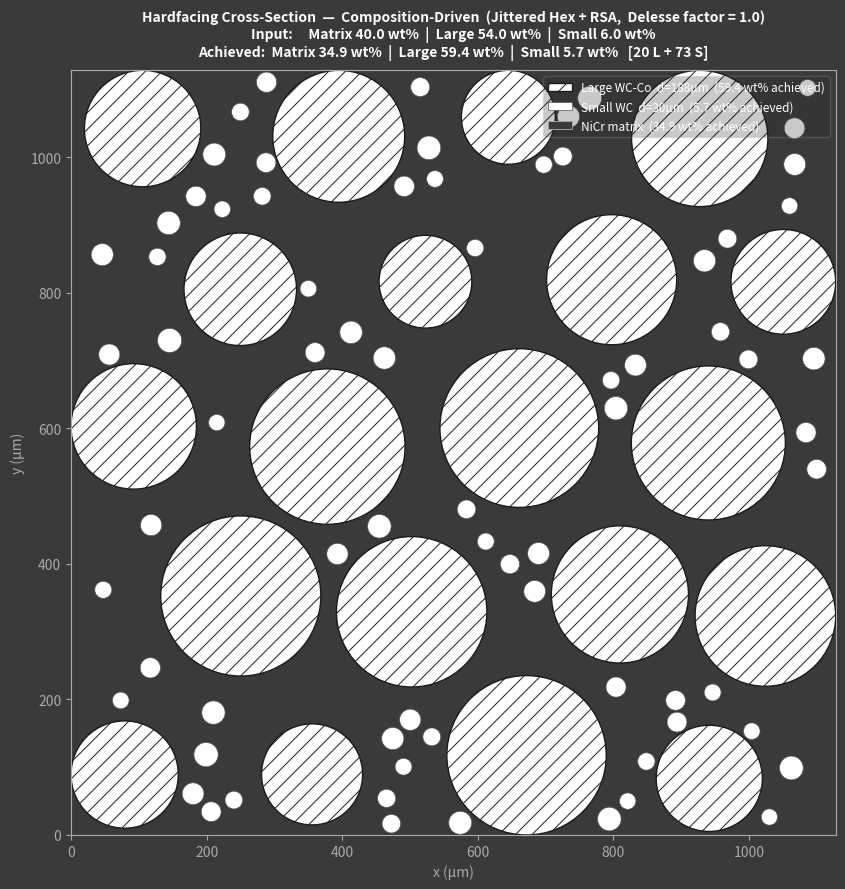

Here is the Python script that generated this plot:
"""
Composition-Driven 2D Hardfacing Cross-Section Visualizer
===========================================================
All composition inputs are in WEIGHT PERCENT.
Stereology: Delesse's Law (VOL_TO_AREA_FACTOR = 1.0 by default) — correct
for polished metallographic cross-sections. The 2D area fraction of a phase
in a random polished plane equals its 3D volume fraction.

Placement strategy
------------------
  Large particles : Jittered hexagonal grid. Grid spacing is solved
    analytically from the target area fraction, guaranteeing the target
    is met at any density. Random jitter (JITTER_FRACTION) makes the
    layout look like a real cross-section rather than a crystal.

  Small particles : Random sequential adsorption (RSA) in the gaps left
    by the large particles.

Visual style
------------
  Background   : Dark grey (represents NiCr matrix, like backscatter SEM)
  Large WC-Co  : White fill with diagonal hatch lines (grain contrast)
  Small WC     : Solid white (bright phase, fine particles)

Edit the INPUTS block and run.
"""

import numpy as np
import matplotlib
import matplotlib.pyplot as plt
import matplotlib.patches as mpatches
from matplotlib.patches import Circle
import random


# ── INPUTS (all composition in wt%) ──────────────────────────────────────────

# Total blend weight fractions — must sum to 1.0
WT_MATRIX_TOTAL      = 0.40    # wt% NiCr matrix  in the full blend
WT_LARGE_TOTAL       = 0.90*(1-WT_MATRIX_TOTAL)    # wt% large WC-Co  in the full blend
WT_SMALL_TOTAL       = 0.10*(1-WT_MATRIX_TOTAL)    # wt% small WC     in the full blend

# Component densities (g/cm³)
RHO_MATRIX           = 8     # NiCrSiB self-fluxing alloy (NI40 ≈ 8.2–8.5)
RHO_LARGE            = 14.9     # WC-6Co sintered  (WOKA 50512)
RHO_SMALL            = 16.5     # spherical WC fines

# Particle sizes (µm)
D_LARGE_MEAN         = 188.0    # WOKA 50512 median diameter
D_LARGE_SPREAD       = 0.3     # ±20% size variation (uniform)
D_SMALL_MEAN         = 30.0     # small WC fines median
D_SMALL_SPREAD       = 0.2     # ±30% size variation (uniform)

# Stereological conversion factor
# 1.0 = Delesse's Law (correct for polished cross-sections)
# 2/3 = thin-section approximation (conservative)
VOL_TO_AREA_FACTOR   = 1.0

# Window
WINDOW_HEIGHT_IN_LARGE_DIAMETERS = 6
WINDOW_ASPECT        = 1.0      # width / height

# Placement — large particles (jittered hex grid)
JITTER_FRACTION      = 0.5     # 0 = crystalline | 0.5 = fully random
                                 # 0.35–0.45 looks most realistic

# Placement — small particles (RSA)
SMALL_SPACING        = 0.1     # extra gap between smalls (fraction of r_S mean)
LARGE_SMALL_GAP      = 0.1     # extra gap large-to-small  (fraction of r_S mean)
MAX_TRIES_SMALL      = 8000

RANDOM_SEED          = 4

# ── VISUAL STYLE ─────────────────────────────────────────────────────────────

MATRIX_BG_COLOR      = "#3A3A3A"   # dark grey background  — NiCr matrix

LARGE_FACE_COLOR     = "white"     # large particle fill
LARGE_EDGE_COLOR     = "#1A1A1A"   # large particle outline (near-black)
LARGE_HATCH          = "//"        # diagonal hatch lines
LARGE_HATCH_LW       = 0.7        # hatch line width (points)
LARGE_EDGE_LW        = 1.0         # outline line width

SMALL_FACE_COLOR     = "white"     # small particle fill  (solid white)
SMALL_EDGE_COLOR     = "#555555"   # small particle outline (mid-grey so it
                                   #   reads as distinct from large)
SMALL_EDGE_LW        = 0.5

TITLE_COLOR          = "white"
AXIS_COLOR           = "#AAAAAA"
DPI                  = 150


# ── DERIVED CONSTANTS ─────────────────────────────────────────────────────────

random.seed(RANDOM_SEED)
np.random.seed(RANDOM_SEED)

_wt_sum = WT_MATRIX_TOTAL + WT_LARGE_TOTAL + WT_SMALL_TOTAL
assert abs(_wt_sum - 1.0) < 1e-5, \
    f"Weight fractions must sum to 1.0 (got {_wt_sum:.6f})"

R_L_MEAN    = D_LARGE_MEAN / 2.0
R_S_MEAN    = D_SMALL_MEAN / 2.0
WINDOW_H    = WINDOW_HEIGHT_IN_LARGE_DIAMETERS * D_LARGE_MEAN
WINDOW_W    = WINDOW_H * WINDOW_ASPECT
WINDOW_AREA = WINDOW_W * WINDOW_H


# ── COMPOSITION CONVERSIONS ──────────────────────────────────────────────────

def wt_to_vol(wt_m, wt_l, wt_s, rho_m, rho_l, rho_s):
    """
    Three-component weight → volume fraction conversion.
    vol_i / vol_total = (wt_i / rho_i) / Σ(wt_j / rho_j)
    """
    a = wt_m / rho_m
    b = wt_l / rho_l
    c = wt_s / rho_s
    t = a + b + c
    return a/t, b/t, c/t


def vol_to_wt(vol_m, vol_l, vol_s, rho_m, rho_l, rho_s):
    """Three-component volume → weight fraction conversion."""
    masses = [vol_m * rho_m, vol_l * rho_l, vol_s * rho_s]
    t = sum(masses)
    return tuple(m / t for m in masses)


def compute_targets():
    vol_m, vol_l, vol_s = wt_to_vol(
        WT_MATRIX_TOTAL, WT_LARGE_TOTAL, WT_SMALL_TOTAL,
        RHO_MATRIX, RHO_LARGE, RHO_SMALL
    )
    area_l = vol_l * VOL_TO_AREA_FACTOR
    area_s = vol_s * VOL_TO_AREA_FACTOR
    wt_part = WT_LARGE_TOTAL + WT_SMALL_TOTAL
    return dict(
        vol_m=vol_m, vol_l=vol_l, vol_s=vol_s,
        area_l=area_l, area_s=area_s,
        n_l=int(round(area_l * WINDOW_AREA / (np.pi * R_L_MEAN**2))),
        n_s=int(round(area_s * WINDOW_AREA / (np.pi * R_S_MEAN**2))),
        wt_l_of_part=WT_LARGE_TOTAL / wt_part,
        wt_s_of_part=WT_SMALL_TOTAL / wt_part,
    )


def sample_radius(mean_r, spread):
    return mean_r * (1.0 + spread * (2.0 * random.random() - 1.0))


# ── LARGE PARTICLE PLACEMENT: JITTERED HEX GRID ──────────────────────────────

def hex_col_spacing(area_target, r_mean):
    """
    Column spacing such that circles of r_mean at each hex grid point
    cover exactly area_target of the plane.
    Derivation: pi*r² / ((√3/2)*col²) = area_target
    """
    return np.sqrt(np.pi * r_mean**2 / (area_target * np.sqrt(3) / 2))


def place_large_hex(area_target):
    col = hex_col_spacing(area_target, R_L_MEAN)
    row = col * np.sqrt(3) / 2
    gap = (col - 2 * R_L_MEAN) / 2
    jit = JITTER_FRACTION * max(gap, 0.0)

    placed = []
    r_idx  = 0
    y      = R_L_MEAN

    while y < WINDOW_H + row:
        x = R_L_MEAN + ((col / 2) if r_idx % 2 == 1 else 0.0)
        while x < WINDOW_W + col:
            r  = sample_radius(R_L_MEAN, D_LARGE_SPREAD)
            px = max(r, min(WINDOW_W - r, x + random.uniform(-jit, jit)))
            py = max(r, min(WINDOW_H - r, y + random.uniform(-jit, jit)))

            ok = all(
                (px - cx)**2 + (py - cy)**2 >= (r + cr)**2
                for cx, cy, cr in placed
            )
            if ok and r <= px <= WINDOW_W - r and r <= py <= WINDOW_H - r:
                placed.append((px, py, r))
            x += col

        y     += row
        r_idx += 1

    return placed


# ── SMALL PARTICLE PLACEMENT: RSA ────────────────────────────────────────────

def place_small_rsa(large, area_target):
    n_tgt  = int(round(area_target * WINDOW_AREA / (np.pi * R_S_MEAN**2)))
    placed = []
    fails  = 0

    while len(placed) < n_tgt and fails < MAX_TRIES_SMALL:
        r  = sample_radius(R_S_MEAN, D_SMALL_SPREAD)
        x  = random.uniform(r, WINDOW_W - r)
        y  = random.uniform(r, WINDOW_H - r)

        ok = all(
            (x - cx)**2 + (y - cy)**2 >=
            (r + cr + LARGE_SMALL_GAP * r)**2
            for cx, cy, cr in large
        )
        if ok:
            ok = all(
                (x - cx)**2 + (y - cy)**2 >=
                (r + cr + SMALL_SPACING * R_S_MEAN)**2
                for cx, cy, cr in placed
            )

        if not ok:
            fails += 1
            continue

        placed.append((x, y, r))
        fails = 0

    return placed, n_tgt


def area_fraction(circles):
    return sum(np.pi * r**2 for _, _, r in circles) / WINDOW_AREA


# ── MAIN ──────────────────────────────────────────────────────────────────────

def main():
    print("=" * 68)
    print("  HARDFACING CROSS-SECTION — COMPOSITION DRIVEN")
    print("=" * 68)

    t = compute_targets()

    print(f"\n  INPUT  (wt%):")
    print(f"    NiCr matrix   {WT_MATRIX_TOTAL*100:>5.1f}   ρ = {RHO_MATRIX} g/cm³")
    print(f"    Large WC-Co   {WT_LARGE_TOTAL*100:>5.1f}   ρ = {RHO_LARGE} g/cm³")
    print(f"    Small WC      {WT_SMALL_TOTAL*100:>5.1f}   ρ = {RHO_SMALL} g/cm³")

    print(f"\n  DERIVED 3D VOL%  (density-corrected):")
    print(f"    NiCr matrix   {t['vol_m']*100:>5.2f}")
    print(f"    Large WC-Co   {t['vol_l']*100:>5.2f}")
    print(f"    Small WC      {t['vol_s']*100:>5.2f}")
    print(f"    (Matrix lighter → larger vol% than wt%)")

    col_sp  = hex_col_spacing(t['area_l'], R_L_MEAN)
    half_gp = (col_sp - 2 * R_L_MEAN) / 2

    print(f"\n  2D AREA TARGETS  (factor = {VOL_TO_AREA_FACTOR:.2f}, Delesse):")
    print(f"    Large   {t['area_l']*100:>5.2f}%   → ~{t['n_l']} particles")
    print(f"    Small   {t['area_s']*100:>5.2f}%   → ~{t['n_s']} particles")
    print(f"    BG      {(1-t['area_l']-t['area_s'])*100:>5.2f}%")

    if half_gp < 0:
        print(f"\n  ⚠  TARGET TOO DENSE — would require overlapping particles.")
        print(f"     Max theoretical (tangent hex): 90.7% area.")
        print(f"     Reduce carbide wt% or increase particle size.")
        return

    print(f"\n  Hex grid: col = {col_sp:.1f} µm  |  gap = {2*half_gp:.1f} µm  |  "
          f"jitter ±{JITTER_FRACTION*half_gp:.1f} µm")

    print(f"\n  Placing large particles...")
    large = place_large_hex(t['area_l'])
    af_l  = area_fraction(large)
    print(f"    {len(large)} placed  →  {af_l*100:.2f}%  (target {t['area_l']*100:.2f}%)")

    print(f"  Placing small particles...")
    small, n_s_tgt = place_small_rsa(large, t['area_s'])
    af_s  = area_fraction(small)
    print(f"    {len(small)}/{n_s_tgt} placed  →  {af_s*100:.2f}%  (target {t['area_s']*100:.2f}%)")

    # ── Back-calculate achieved wt% ───────────────────────────────────────────
    inv_f      = 1.0 / VOL_TO_AREA_FACTOR
    vol_l_ach  = af_l  * inv_f
    vol_s_ach  = af_s  * inv_f
    vol_m_ach  = 1.0 - vol_l_ach - vol_s_ach

    wt_m_ach, wt_l_ach, wt_s_ach = vol_to_wt(
        vol_m_ach, vol_l_ach, vol_s_ach,
        RHO_MATRIX, RHO_LARGE, RHO_SMALL
    )
    wt_part_ach = wt_l_ach + wt_s_ach
    wt_l_part   = wt_l_ach / wt_part_ach if wt_part_ach > 0 else 0
    wt_s_part   = wt_s_ach / wt_part_ach if wt_part_ach > 0 else 0

    print("\n" + "=" * 68)
    print("  ACHIEVED COMPOSITION")
    print("=" * 68)
    print(f"\n  {'Component':<22} {'Achieved wt%':>13}   {'Target wt%':>11}   {'Error':>7}")
    print(f"  {'─'*60}")
    print(f"  {'NiCr matrix':<22} {wt_m_ach*100:>12.2f}%   "
          f"{WT_MATRIX_TOTAL*100:>10.1f}%   {(wt_m_ach-WT_MATRIX_TOTAL)*100:>+6.2f}%")
    print(f"  {'Large WC-Co':<22} {wt_l_ach*100:>12.2f}%   "
          f"{WT_LARGE_TOTAL*100:>10.1f}%   {(wt_l_ach-WT_LARGE_TOTAL)*100:>+6.2f}%")
    print(f"  {'Small WC':<22} {wt_s_ach*100:>12.2f}%   "
          f"{WT_SMALL_TOTAL*100:>10.1f}%   {(wt_s_ach-WT_SMALL_TOTAL)*100:>+6.2f}%")
    print(f"\n  Particle phase split:")
    print(f"  {'Large (of carbides)':<22} {wt_l_part*100:>12.2f}%   "
          f"{t['wt_l_of_part']*100:>10.1f}%")
    print(f"  {'Small (of carbides)':<22} {wt_s_part*100:>12.2f}%   "
          f"{t['wt_s_of_part']*100:>10.1f}%")

    # ── Render ────────────────────────────────────────────────────────────────
    print(f"\n  Rendering figure...")

    # Bump up hatch line density via rcParams before drawing
    matplotlib.rcParams['hatch.linewidth'] = LARGE_HATCH_LW

    fig_h = 9
    fig_w = fig_h * WINDOW_ASPECT
    fig, ax = plt.subplots(figsize=(fig_w, fig_h))
    fig.patch.set_facecolor(MATRIX_BG_COLOR)
    ax.set_facecolor(MATRIX_BG_COLOR)

    # Large particles — hatched
    for x, y, r in large:
        ax.add_patch(Circle(
            (x, y), r,
            facecolor  = LARGE_FACE_COLOR,
            edgecolor  = LARGE_EDGE_COLOR,
            hatch      = LARGE_HATCH,
            linewidth  = LARGE_EDGE_LW,
            zorder     = 2,
        ))

    # Small particles — solid white, on top
    for x, y, r in small:
        ax.add_patch(Circle(
            (x, y), r,
            facecolor  = SMALL_FACE_COLOR,
            edgecolor  = SMALL_EDGE_COLOR,
            linewidth  = SMALL_EDGE_LW,
            zorder     = 3,
        ))

    ax.set_xlim(0, WINDOW_W)
    ax.set_ylim(0, WINDOW_H)
    ax.set_aspect("equal")

    # Axis styling for dark background
    ax.set_xlabel("x (µm)", fontsize=10, color=AXIS_COLOR)
    ax.set_ylabel("y (µm)", fontsize=10, color=AXIS_COLOR)
    ax.tick_params(colors=AXIS_COLOR)
    for sp in ax.spines.values():
        sp.set_edgecolor(AXIS_COLOR)
        sp.set_linewidth(0.8)

    # Legend
    legend_handles = [
        mpatches.Patch(
            facecolor=LARGE_FACE_COLOR, edgecolor=LARGE_EDGE_COLOR,
            hatch=LARGE_HATCH, linewidth=LARGE_EDGE_LW,
            label=f"Large WC-Co  d={D_LARGE_MEAN:.0f}µm  "
                  f"({wt_l_ach*100:.1f} wt% achieved)"
        ),
        mpatches.Patch(
            facecolor=SMALL_FACE_COLOR, edgecolor=SMALL_EDGE_COLOR,
            linewidth=SMALL_EDGE_LW,
            label=f"Small WC  d={D_SMALL_MEAN:.0f}µm  "
                  f"({wt_s_ach*100:.1f} wt% achieved)"
        ),
        mpatches.Patch(
            facecolor=MATRIX_BG_COLOR, edgecolor=AXIS_COLOR,
            linewidth=0.6,
            label=f"NiCr matrix  ({wt_m_ach*100:.1f} wt% achieved)"
        ),
    ]
    leg = ax.legend(
        handles    = legend_handles,
        loc        = "upper right",
        fontsize   = 8.5,
        framealpha = 0.25,
        frameon    = True,
        edgecolor  = AXIS_COLOR,
        facecolor  = "#2A2A2A",
        labelcolor = "white",
    )

    # Title
    ax.set_title(
        f"Hardfacing Cross-Section  —  Composition-Driven  "
        f"(Jittered Hex + RSA,  Delesse factor = {VOL_TO_AREA_FACTOR:.1f})\n"
        f"Input:     Matrix {WT_MATRIX_TOTAL*100:.1f} wt%  |  "
        f"Large {WT_LARGE_TOTAL*100:.1f} wt%  |  "
        f"Small {WT_SMALL_TOTAL*100:.1f} wt%\n"
        f"Achieved:  Matrix {wt_m_ach*100:.1f} wt%  |  "
        f"Large {wt_l_ach*100:.1f} wt%  |  "
        f"Small {wt_s_ach*100:.1f} wt%   "
        f"[{len(large)} L + {len(small)} S]",
        fontsize  = 10,
        fontweight= "bold",
        color     = TITLE_COLOR,
        pad       = 10,
    )

    plt.tight_layout()
    out = "hardfacing_cross_section.png"
    plt.savefig(
        out, dpi=DPI, bbox_inches="tight",
        facecolor=MATRIX_BG_COLOR
    )
    plt.show()
    print(f"  Saved: {out}")
    print("=" * 68)


if __name__ == "__main__":
    main()
